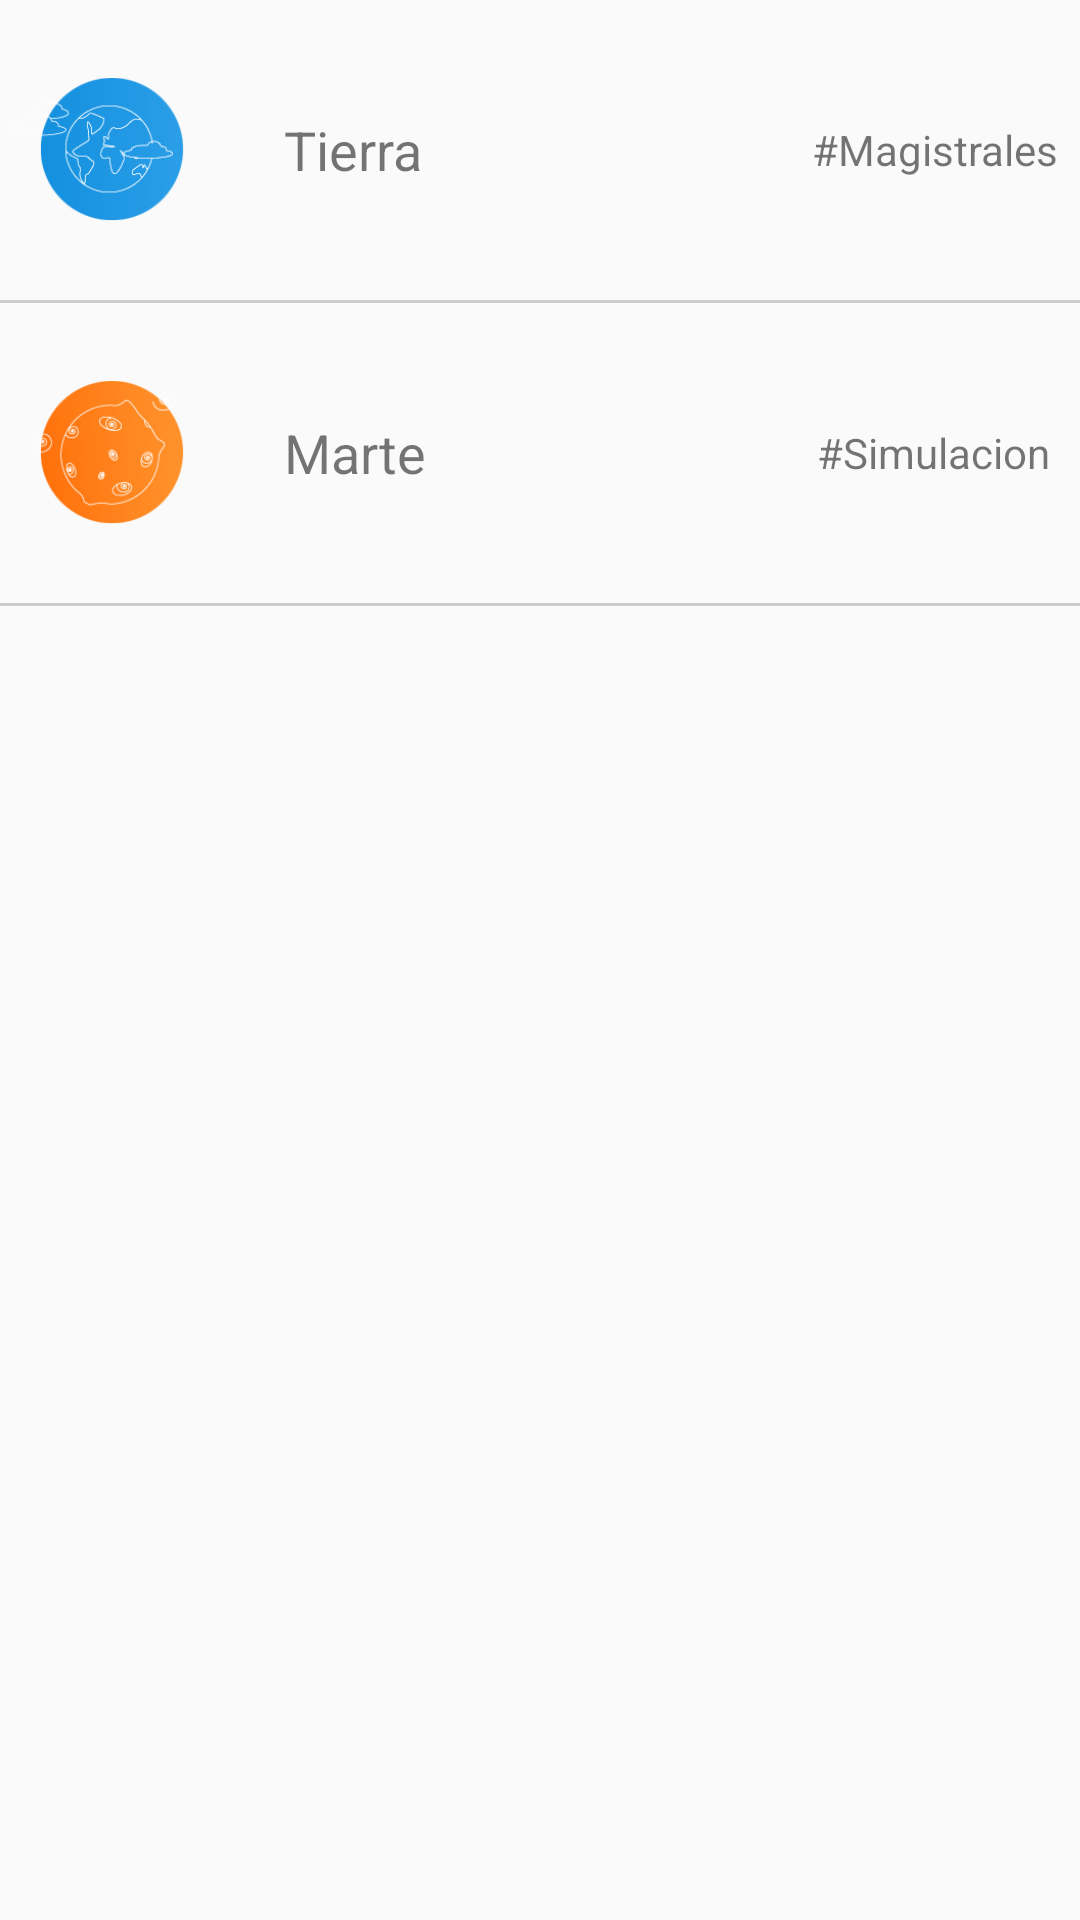

Reconstruct the res/layout file that produces this screen, plus the resources it refers to.
<!-- AndroidManifest.xml: application theme AppTheme -->
<!-- res/layout/content_events.xml -->
<?xml version="1.0" encoding="utf-8"?>
<RelativeLayout xmlns:android="http://schemas.android.com/apk/res/android"
    xmlns:app="http://schemas.android.com/apk/res-auto"
    xmlns:tools="http://schemas.android.com/tools"
    android:layout_width="match_parent"
    android:layout_height="match_parent"
    android:paddingBottom="@dimen/activity_vertical_margin"
    android:paddingLeft="@dimen/activity_horizontal_margin"
    android:paddingRight="@dimen/activity_horizontal_margin"
    android:paddingTop="@dimen/activity_vertical_margin"
    app:layout_behavior="@string/appbar_scrolling_view_behavior"
    tools:context="com.bambu.mobile.mobileapphack.EventsActivity"
    tools:showIn="@layout/activity_events">

    <LinearLayout
        android:id="@+id/tierra"
        android:layout_width="match_parent"
        android:layout_height="100dp"
        android:orientation="horizontal">

        <ImageView
            android:layout_width="75dp"
            android:layout_height="75dp"
            android:layout_gravity="center_vertical"
            android:src="@mipmap/tierra" />

        <TextView
            android:layout_width="wrap_content"
            android:layout_height="wrap_content"
            android:layout_gravity="center_vertical"
            android:layout_marginLeft="20dp"
            android:text="Tierra"
            android:textSize="18sp" />

        <TextView
            android:layout_width="wrap_content"
            android:layout_height="wrap_content"
            android:layout_gravity="center_vertical"
            android:layout_marginLeft="130dp"
            android:text="#Magistrales"
            android:textSize="14sp" />

    </LinearLayout>

    <TextView
        android:id="@+id/linea"
        android:layout_width="match_parent"
        android:layout_height="1dp"
        android:layout_below="@+id/tierra"
        android:background="#ccc" />

    <LinearLayout
        android:id="@+id/marte"
        android:layout_width="match_parent"
        android:layout_height="100dp"
        android:layout_below="@+id/linea"
        android:orientation="horizontal">

        <ImageView
            android:layout_width="75dp"
            android:layout_height="75dp"
            android:layout_gravity="center_vertical"
            android:src="@mipmap/marte" />

        <TextView
            android:layout_width="wrap_content"
            android:layout_height="wrap_content"
            android:layout_gravity="center_vertical"
            android:layout_marginLeft="20dp"
            android:text="Marte"
            android:textSize="18sp" />

        <TextView
            android:layout_width="wrap_content"
            android:layout_height="wrap_content"
            android:layout_gravity="center_vertical"
            android:layout_marginLeft="130dp"
            android:text="#Simulacion"
            android:textSize="14sp" />

    </LinearLayout>

    <TextView
        android:id="@+id/linea2"

        android:layout_width="match_parent"
        android:layout_height="1dp"
        android:layout_below="@+id/marte"
        android:background="#ccc" />


</RelativeLayout>
<!-- res/layout/activity_events.xml (included above) -->
<?xml version="1.0" encoding="utf-8"?>
<android.support.design.widget.CoordinatorLayout xmlns:android="http://schemas.android.com/apk/res/android"
    xmlns:app="http://schemas.android.com/apk/res-auto"
    xmlns:tools="http://schemas.android.com/tools"
    android:layout_width="match_parent"
    android:layout_height="match_parent"
    android:fitsSystemWindows="true"
    tools:context="com.bambu.mobile.mobileapphack.EventsActivity">

    <android.support.design.widget.AppBarLayout
        android:layout_width="match_parent"
        android:layout_height="wrap_content"
        android:theme="@style/AppTheme.AppBarOverlay">

        <android.support.v7.widget.Toolbar
            android:id="@+id/toolbar"
            android:layout_width="match_parent"
            android:layout_height="?attr/actionBarSize"
            android:background="?attr/colorPrimary"
            app:popupTheme="@style/AppTheme.PopupOverlay" />

    </android.support.design.widget.AppBarLayout>

    <include layout="@layout/content_events" />

    <android.support.design.widget.FloatingActionButton
        android:id="@+id/fab"
        android:layout_width="wrap_content"
        android:layout_height="wrap_content"
        android:layout_gravity="bottom|end"
        android:layout_margin="@dimen/fab_margin"
        android:src="@android:drawable/ic_dialog_email" />

</android.support.design.widget.CoordinatorLayout>
<!-- resources referenced by this layout -->
<resources>
  <!-- mipmap marte: png bitmap (mipmap-xhdpi, 16547 bytes) -->
  <!-- mipmap tierra: png bitmap (mipmap-xhdpi, 8806 bytes) -->
  <style name="AppTheme.AppBarOverlay" parent="ThemeOverlay.AppCompat.Dark.ActionBar" />
  <style name="AppTheme.PopupOverlay" parent="ThemeOverlay.AppCompat.Light" />
  <style name="AppTheme" parent="Theme.AppCompat.Light.DarkActionBar">
          
          <item name="colorPrimary">@color/color_primary</item>
          <item name="colorPrimaryDark">@color/color_primary_dark</item>
          <item name="colorAccent">@color/accent</item>
      </style>
  <color name="color_primary">#3F51B5</color>
  <color name="color_primary_dark">#303F9F</color>
  <color name="accent">#22B5CD</color>
</resources>
